pico-8 play session: hold → + tap 🅾, after a click and taps of 🅾, ❎, 🅾+❎, 🅾 in the second before t = 0

[t = 1 s] hold → ~1s, tap 🅾 ~2×
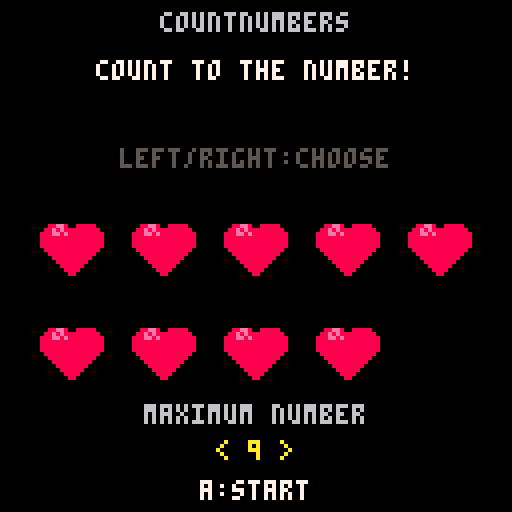

pico-8 cartridge
version 41
__lua__
-- countnumbers: read a number, then count out objects
-- sounds adapted from the other homemade math games

levels={5,9}
icons={0,2,4,6,8,10}

-- seven by nine numerals, drawn at two pixels per source pixel
digits={
 [1]={"0011000","0111000","0011000","0011000","0011000","0011000","0011000","0011000","1111111"},
 [2]={"0111110","1100011","0000011","0000110","0001100","0011000","0110000","1100000","1111111"},
 [3]={"0111110","1100011","0000011","0000110","0011110","0000011","0000011","1100011","0111110"},
 [4]={"0001110","0011110","0110110","1100110","1100110","1111111","0000110","0000110","0000110"},
 [5]={"1111111","1100000","1100000","1111110","0000011","0000011","0000011","1100011","0111110"},
 [6]={"0011110","0110000","1100000","1111110","1100011","1100011","1100011","1100011","0111110"},
 [7]={"1111111","0000011","0000110","0000110","0001100","0001100","0011000","0011000","0011000"},
 [8]={"0111110","1100011","1100011","1100011","0111110","1100011","1100011","1100011","0111110"},
 [9]={"0111110","1100011","1100011","1100011","0111111","0000011","0000011","0000110","0111100"}
}

function center(s,y,c)
 print(s,64-#s*2,y,c)
end

function big_number(n,x,y,c)
 local rows=digits[n]
 for ry=1,9 do
  local row=rows[ry]
  for rx=1,7 do
   if sub(row,rx,rx)=="1" then
    rectfill(x+(rx-1)*2,y+(ry-1)*2,
     x+(rx-1)*2+1,y+(ry-1)*2+1,c)
   end
  end
 end
end

function choose_round()
 local maximum=levels[level]
 repeat target=flr(rnd(maximum))+1
 until target!=last_target
 last_target=target
 repeat icon=flr(rnd(#icons))+1
 until icon!=last_icon
 last_icon=icon
 count=0
 wrong=false
 wrong_count=0
 entry_timer=0
 exit_timer=0
 state="play"
end

function _init()
 level=1
 state="menu"
 last_target=0
 last_icon=0
 count=0
 timer=0
end

function _update60()
 if state=="menu" then
  if (btnp(0) or btnp(3)) and level>1 then
   level-=1 sfx(3)
  elseif (btnp(1) or btnp(2)) and level<2 then
   level+=1 sfx(3)
  end
  if btnp(5) then
   srand(time())
   last_target=0
   last_icon=0
   sfx(0)
   choose_round()
  end
 elseif state=="play" then
  if btnp(4) then state="menu" sfx(1) return end
  if (btnp(2) or btnp(1)) and count<levels[level] then
   count+=1
   entry_timer=8
   exit_timer=0
   wrong=false
   sfx(3)
  elseif (btnp(3) or btnp(0)) and count>0 then
   exit_index=count
   count-=1
   exit_timer=8
   entry_timer=0
   wrong=false
   sfx(3)
  end
  if btnp(5) then
   if count==target then
    state="celebrate"
    effect=flr(rnd(4))+1
    timer=0
    if effect==1 then sfx(5)
    elseif effect==2 then sfx(6)
    elseif effect==3 then sfx(7)
    else sfx(8) end
   else
    wrong=true
    wrong_count=min(4,wrong_count+1)
    sfx(4)
   end
  end
  if entry_timer>0 then entry_timer-=1 end
  if exit_timer>0 then exit_timer-=1 end
 elseif state=="celebrate" then
  if btnp(4) then state="menu" sfx(1) return end
  timer+=1
  if timer>=30 then choose_round() end
 end
end

-- Positions fill the top and bottom of each column in turn.
function object_position(i,maximum)
 local column=flr((i-1)/2)
 local row=(i-1)%2
 if maximum==5 then
  return 24+column*30,49+row*29,20
 end
 return 10+column*23,54+row*26,16
end

function object_sprite(i,maximum,kind,scale,dy,height)
 local x,y,size=object_position(i,maximum)
 size=max(1,flr(size*scale))
 local h=height or size
 x+=flr((object_position_size(maximum)-size)/2)
 y=y+flr((object_position_size(maximum)-h)/2)
 y+=dy or 0
 sspr((icons[kind]%16)*8,flr(icons[kind]/16)*8,
  16,16,x,y,size,h)
end

function object_position_size(maximum)
 return maximum==5 and 20 or 16
end

function draw_hint(maximum)
 for i=1,target do
  local x,y,size=object_position(i,maximum)
  circ(x+flr(size/2),y+flr(size/2),flr(size/2)+1,6)
 end
end

function draw_objects(n,maximum,kind)
 for i=1,n do
  if state=="celebrate" then
   if effect==1 then
    if timer<9 then
     object_sprite(i,maximum,kind,1,0)
    else
     local x,y,size=object_position(i,maximum)
     local cx=x+flr(size/2)
     local cy=y+flr(size/2)
     local r=flr((timer-9)/2)+2
     local c=timer<20 and 10 or 7
     pset(cx-r,cy,c) pset(cx+r,cy,c)
     pset(cx,cy-r,c) pset(cx,cy+r,c)
     pset(cx-r,cy-r,c) pset(cx+r,cy-r,c)
     pset(cx-r,cy+r,c) pset(cx+r,cy+r,c)
    end
   elseif effect==2 then
    object_sprite(i,maximum,kind,1,-flr(timer*1.7))
   elseif effect==3 then
    local size=object_position_size(maximum)
    local h=max(1,size-flr(timer*size/30))
    local x,y=object_position(i,maximum)
    sspr((icons[kind]%16)*8,flr(icons[kind]/16)*8,
     16,16,x,y+size-h,size,h)
   else
    object_sprite(i,maximum,kind,max(0.05,1-timer/30),0)
   end
  elseif state=="play" and entry_timer>0 and i==count then
   object_sprite(i,maximum,kind,1+entry_timer/24,0)
  else
   object_sprite(i,maximum,kind,1,0)
  end
 end
 if state=="play" and exit_timer>0 then
  object_sprite(exit_index,maximum,kind,exit_timer/8,0)
 end
end

function _draw()
 cls(0)
 if state=="menu" then
  center("countnumbers",3,6)
  center("count to the number!",15,7)
  local maximum=levels[level]
  local preview_icon=level==1 and 1 or 2
  center("left/right:choose",37,5)
  draw_objects(maximum,maximum,preview_icon)
  center("maximum number",101,6)
  center("< "..maximum.." >",110,10)
  center("a:start",120,7)
 else
  center("countnumbers",2,6)
  print("max "..levels[level],99,2,6)
  big_number(target,57,20,10)
  draw_objects(count,levels[level],icon)
  if state=="play" and wrong_count>=4 then
   draw_hint(levels[level])
  end
  if state=="celebrate" then
   center("great counting!",108,10)
  elseif wrong_count>=4 then
   center("follow the outlines",108,6)
  elseif wrong then
   center("try again!",108,8)
  else
   center("up/down:count",108,5)
  end
  print(state=="celebrate" and "" or "a:check",41,119,6)
  print("b:menu",96,119,6)
 end
end
__gfx__
0000000a000000000000000000000000000000000000000000000000000000000000000000000000000000000000000000000000000000000000000000000000
0000000a000000000000000000000000000000000000000000000000000000000000099999900000000000000000000000000000000000000000000000000000
0000000a000000000088ee800888880000060000000060000000000000000000000099aaaa990000000000ccccccc00000000000000000000000000000000000
000000a7a0000000088e8e8888888880006760000006760000000eeeeee000000009aaaaaaaa9000000000ccccccc00000000000000000000000000000000000
000000aaa0000000888ee8e8888888880677760000677760000eeeee77eee000009aaaaaaaaaa900000000ccccccc00000000000000000000000000000000000
aaaaaa7a7aaaaaa08888888888888888006760000006760000ee77ee7eeeee00099aaaaaaaaaa990000000c00000c00000000000000000000000000000000000
0aa7a7a7a7a7aa00888888888888888800066666666660000eee7eeeeee77ee009aaa1aaaa1aaa90000000c00000c00000000000000000000000000000000000
000a7a7a7a7a0000888888888888888800077777777770000eeeeeeeeee7eee009aaaaaaaaaaaa90000000c00000c00000000000000000000000000000000000
0000a7a7a7a00000088888888888888000077777777770000eeeeeeeeeeeeee009aaaaaaaaaaaa90000000c00000c00000000000000000000000000000000000
0000aa7a7aa0000000888888888888000006666666666000008888888888880009aa1aaaaaa1aa90000000c000d0c00000000000000000000000000000000000
0000a7a7a7a00000000888888888800000676000000676000008888888888000099aa1aaaa1aa9900000d0c00dddc00000000000000000000000000000000000
0000aaaaaaa0000000008888888800000677760000677760000000ffff000000009aaa1111aaa900000dddc0ddddc00000000000000000000000000000000000
0000aa000aa0000000000888888000000067600000067600000000ffff0000000009aaaaaaaa900000dddd000ddd000000000000000000000000000000000000
000aa00000aa000000000088880000000006000000006000000000ffff000000000099aaaa990000000ddd000000000000000000000000000000000000000000
000a0000000a000000000008800000000000000000000000000000ffff0000000000099999900000000000000000000000000000000000000000000000000000
00000000000000000000000000000000000000000000000000000000000000000000000000000000000000000000000000000000000000000000000000000000
00000000000000000000000000000000000000000000000000000000000000000000000000000000000000000000000000000000000000000000000000000000
00000000000000000000000000000000000000000000000000000000000000000000000000000000000000000000000000000000000000000000000000000000
00000000000000000000000000000000000000000000000000000000000000000000000000000000000000000000000000000000000000000000000000000000
00000000000000000000000000000000000000000000000000000000000000000000000000000000000000000000000000000000000000000000000000000000
00000000000000000000000000000000000000000000000000000000000000000000000000000000000000000000000000000000000000000000000000000000
00000000000000000000000000000000000000000000000000000000000000000000000000000000000000000000000000000000000000000000000000000000
00000000000000000000000000000000000000000000000000000000000000000000000000000000000000000000000000000000000000000000000000000000
00000000000000000000000000000000000000000000000000000000000000000000000000000000000000000000000000000000000000000000000000000000
00000000000000000000000000000000000000000000000000000000000000000000000000000000000000000000000000000000000000000000000000000000
00000000000000000000000000000000000000000000000000000000000000000000000000000000000000000000000000000000000000000000000000000000
00000000000000000000000000000000000000000000000000000000000000000000000000000000000000000000000000000000000000000000000000000000
00000000000000000000000000000000000000000000000000000000000000000000000000000000000000000000000000000000000000000000000000000000
00000000000000000000000000000000000000000000000000000000000000000000000000000000000000000000000000000000000000000000000000000000
00000000000000000000000000000000000000000000000000000000000000000000000000000000000000000000000000000000000000000000000000000000
00000000000000000000000000000000000000000000000000000000000000000000000000000000000000000000000000000000000000000000000000000000
00000000000000000000000000000000000000000000000000000000000000000000000000000000000000000000000000000000000000000000000000000000
